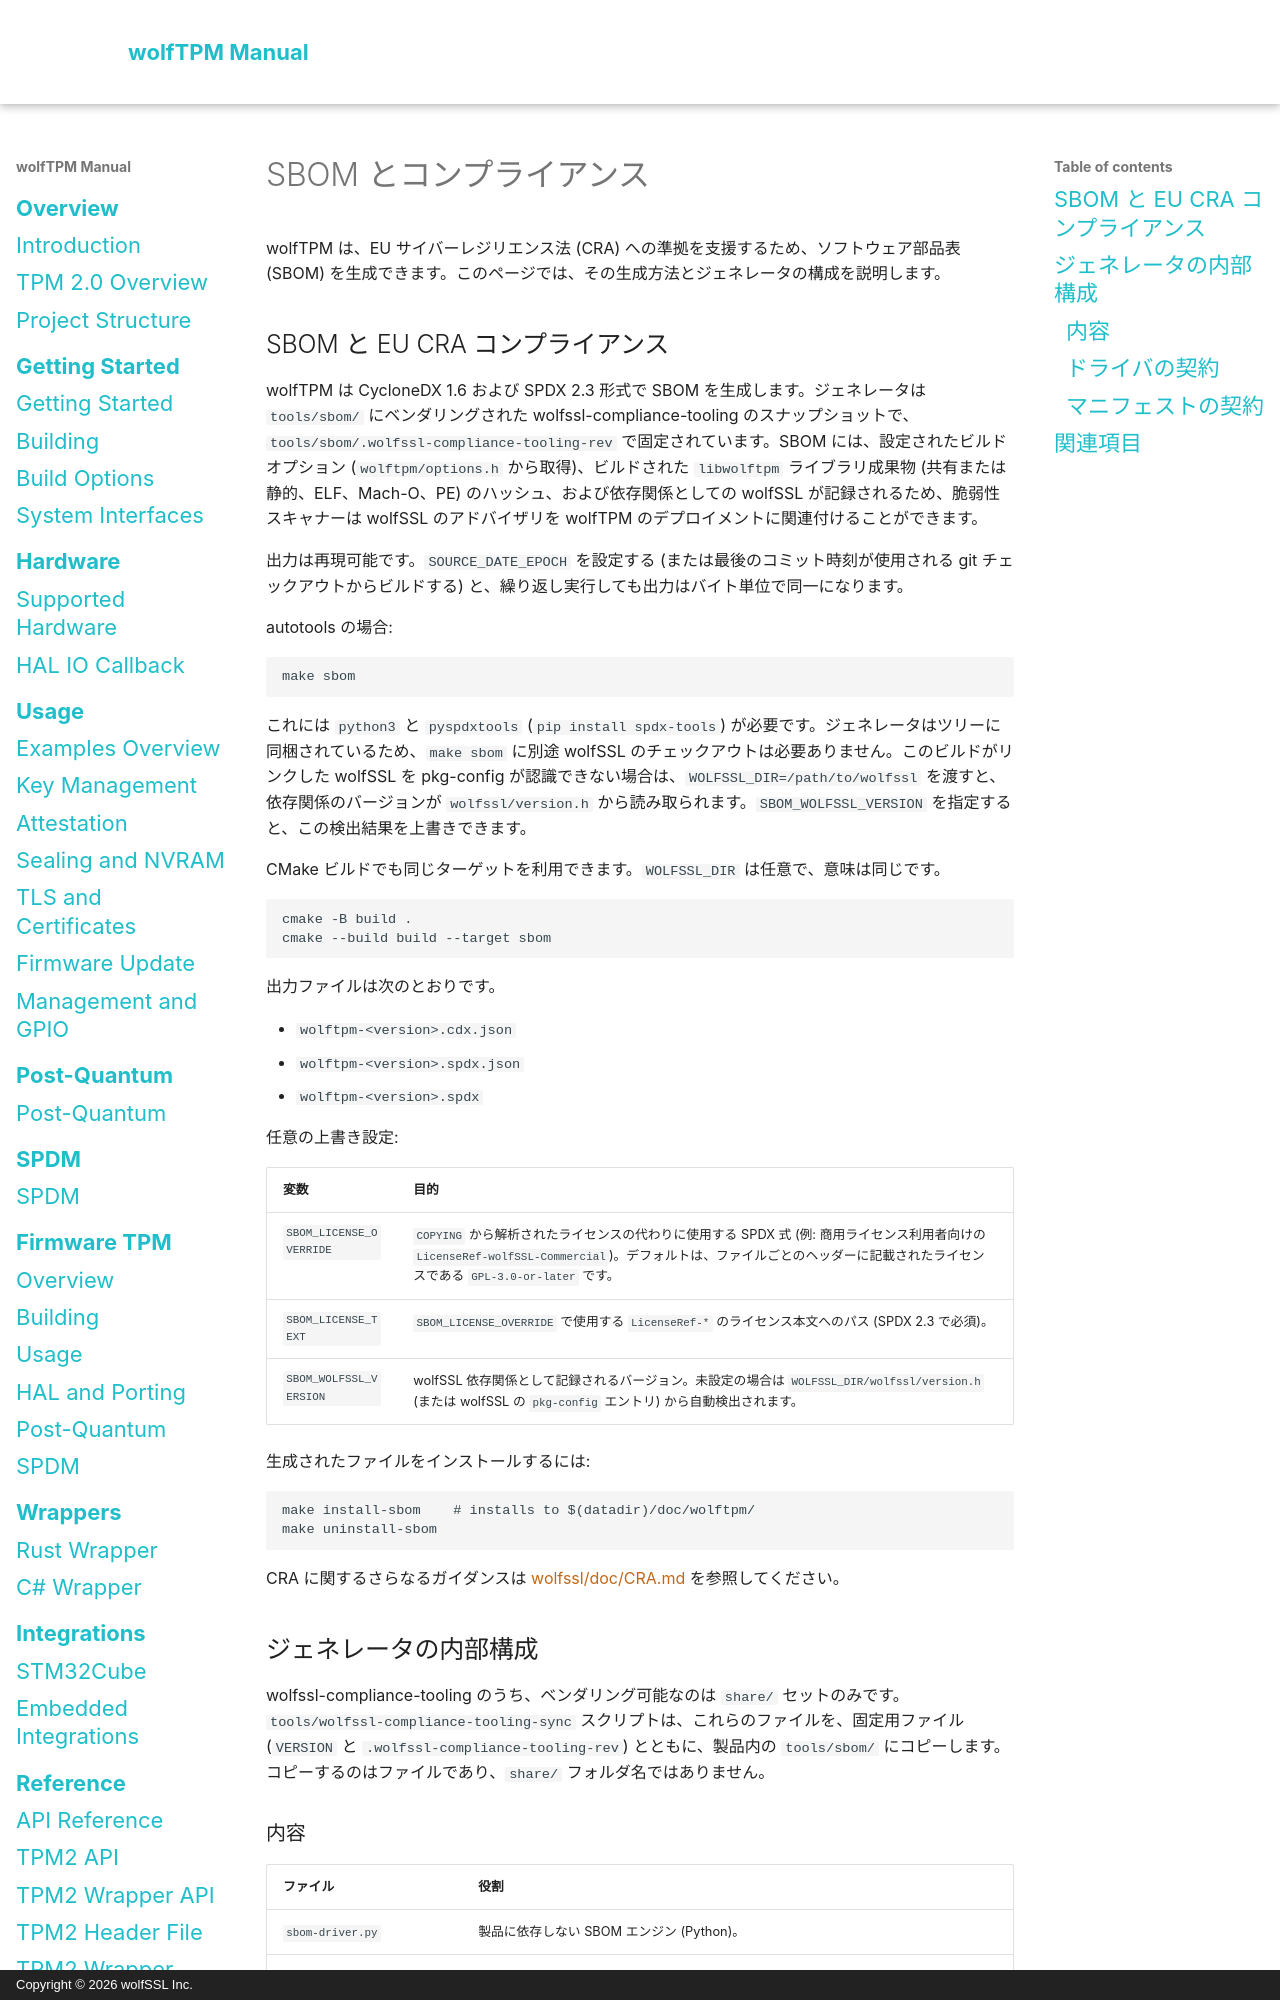

repository: wolfSSL/wolfTPM · page: ja/sbom-and-compliance.html · generator: mkdocs · copyright: Copyright © 2026 wolfSSL Inc.

# SBOM とコンプライアンス

wolfTPM は、EU サイバーレジリエンス法 (CRA) への準拠を支援するため、ソフトウェア部品表 (SBOM) を生成できます。このページでは、その生成方法とジェネレータの構成を説明します。

## SBOM と EU CRA コンプライアンス

wolfTPM は CycloneDX 1.6 および SPDX 2.3 形式で SBOM を生成します。ジェネレータは `tools/sbom/` にベンダリングされた wolfssl-compliance-tooling のスナップショットで、`tools/sbom/.wolfssl-compliance-tooling-rev` で固定されています。SBOM には、設定されたビルドオプション (`wolftpm/options.h` から取得)、ビルドされた `libwolftpm` ライブラリ成果物 (共有または静的、ELF、Mach-O、PE) のハッシュ、および依存関係としての wolfSSL が記録されるため、脆弱性スキャナーは wolfSSL のアドバイザリを wolfTPM のデプロイメントに関連付けることができます。

出力は再現可能です。`SOURCE_DATE_EPOCH` を設定する (または最後のコミット時刻が使用される git チェックアウトからビルドする) と、繰り返し実行しても出力はバイト単位で同一になります。

autotools の場合:

```sh
make sbom
```

これには `python3` と `pyspdxtools` (`pip install spdx-tools`) が必要です。ジェネレータはツリーに同梱されているため、`make sbom` に別途 wolfSSL のチェックアウトは必要ありません。このビルドがリンクした wolfSSL を pkg-config が認識できない場合は、`WOLFSSL_DIR=/path/to/wolfssl` を渡すと、依存関係のバージョンが `wolfssl/version.h` から読み取られます。`SBOM_WOLFSSL_VERSION` を指定すると、この検出結果を上書きできます。

CMake ビルドでも同じターゲットを利用できます。`WOLFSSL_DIR` は任意で、意味は同じです。

```sh
cmake -B build .
cmake --build build --target sbom
```

出力ファイルは次のとおりです。

- `wolftpm-<version>.cdx.json`
- `wolftpm-<version>.spdx.json`
- `wolftpm-<version>.spdx`

任意の上書き設定:

| 変数 | 目的 |
|---|---|
| `SBOM_LICENSE_OVERRIDE` | `COPYING` から解析されたライセンスの代わりに使用する SPDX 式 (例: 商用ライセンス利用者向けの `LicenseRef-wolfSSL-Commercial`)。デフォルトは、ファイルごとのヘッダーに記載されたライセンスである `GPL-3.0-or-later` です。 |
| `SBOM_LICENSE_TEXT` | `SBOM_LICENSE_OVERRIDE` で使用する `LicenseRef-*` のライセンス本文へのパス (SPDX 2.3 で必須)。 |
| `SBOM_WOLFSSL_VERSION` | wolfSSL 依存関係として記録されるバージョン。未設定の場合は `WOLFSSL_DIR/wolfssl/version.h` (または wolfSSL の `pkg-config` エントリ) から自動検出されます。 |

生成されたファイルをインストールするには:

```sh
make install-sbom    # installs to $(datadir)/doc/wolftpm/
make uninstall-sbom
```

CRA に関するさらなるガイダンスは [wolfssl/doc/CRA.md](https://github.com/wolfSSL/wolfssl/blob/master/doc/CRA.md) を参照してください。

## ジェネレータの内部構成

wolfssl-compliance-tooling のうち、ベンダリング可能なのは `share/` セットのみです。`tools/wolfssl-compliance-tooling-sync` スクリプトは、これらのファイルを、固定用ファイル (`VERSION` と `.wolfssl-compliance-tooling-rev`) とともに、製品内の `tools/sbom/` にコピーします。コピーするのはファイルであり、`share/` フォルダ名ではありません。
